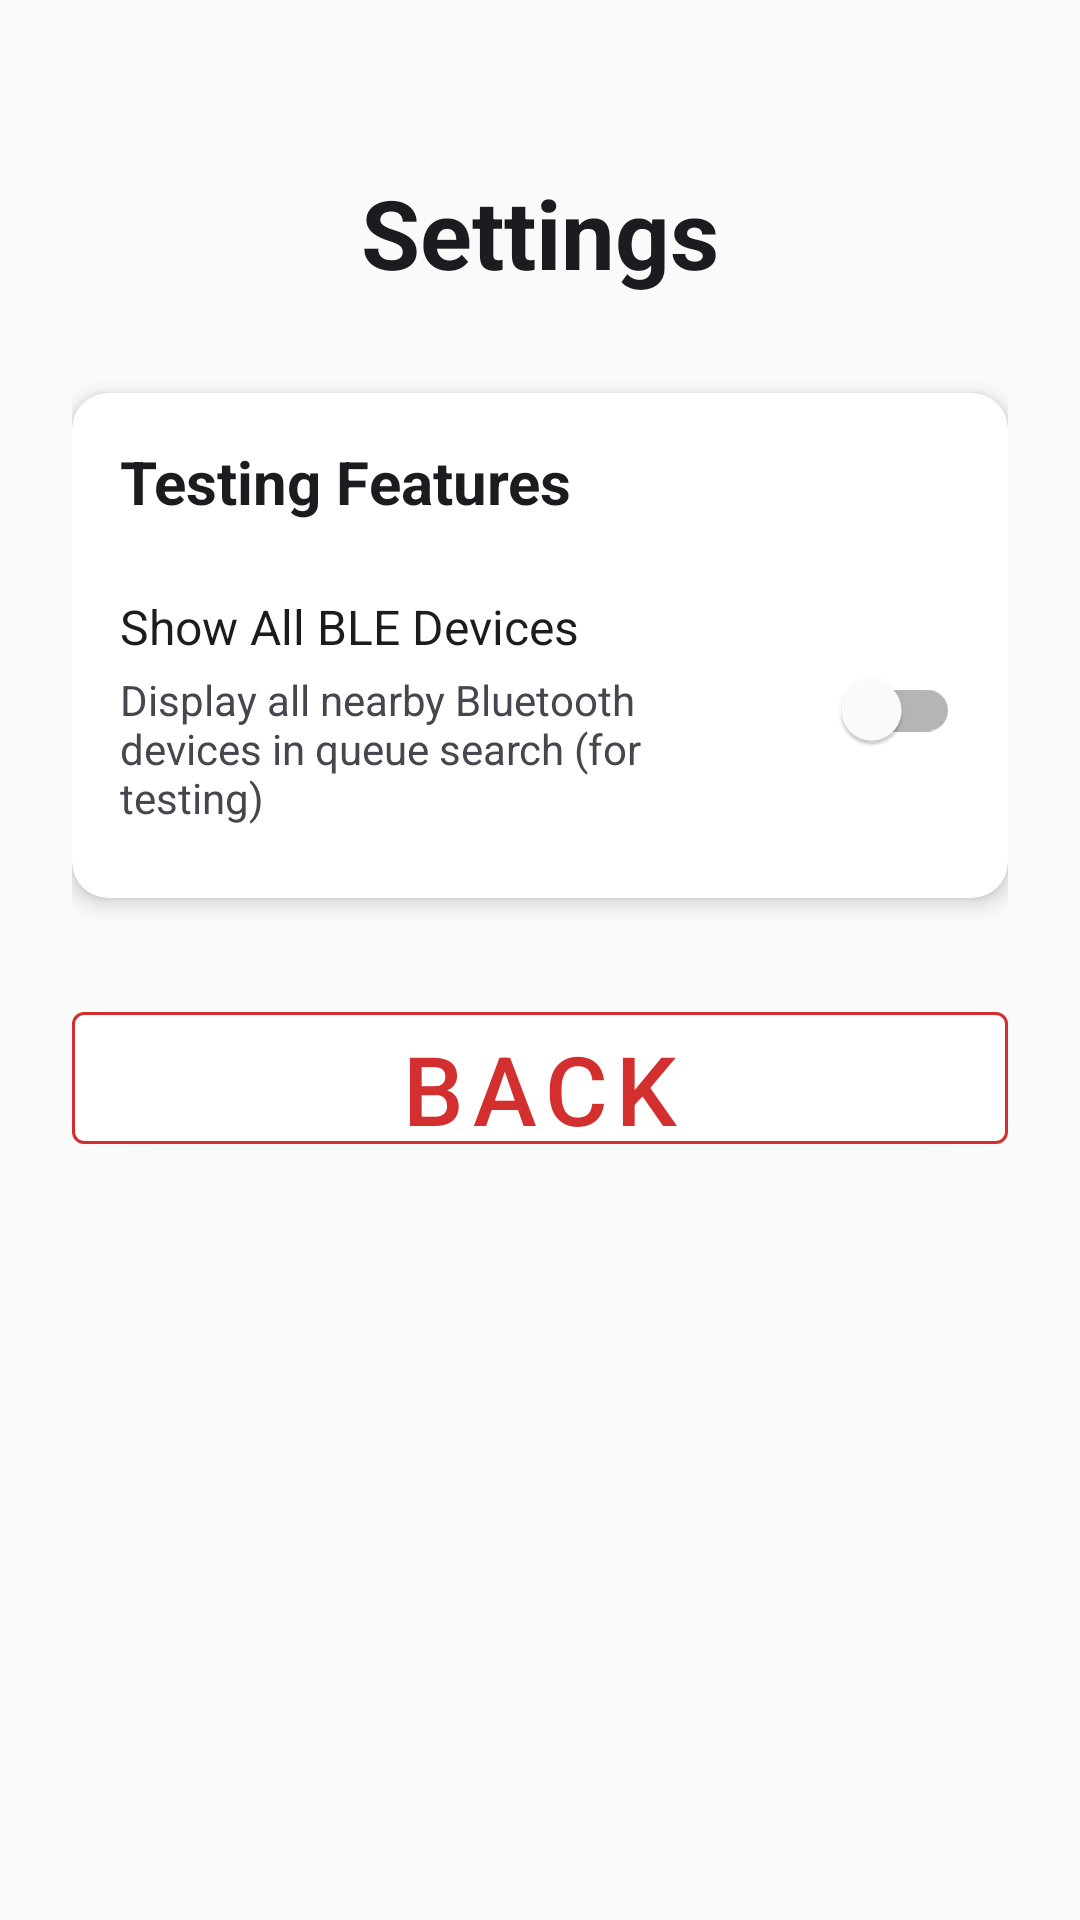

Reconstruct the res/layout file that produces this screen, plus the resources it refers to.
<!-- AndroidManifest.xml: application theme Theme.VQueue -->
<!-- res/layout/fragment_settings.xml -->
<?xml version="1.0" encoding="utf-8"?>
<androidx.core.widget.NestedScrollView xmlns:android="http://schemas.android.com/apk/res/android"
    xmlns:app="http://schemas.android.com/apk/res-auto"
    android:layout_width="match_parent"
    android:layout_height="match_parent"
    android:background="@color/background"
    android:fillViewport="true">

    <androidx.constraintlayout.widget.ConstraintLayout
        android:layout_width="match_parent"
        android:layout_height="wrap_content"
        android:padding="@dimen/padding_large">

        
        <TextView
            android:id="@+id/headerText"
            android:layout_width="0dp"
            android:layout_height="wrap_content"
            android:text="Settings"
            android:textSize="@dimen/text_size_header"
            android:textStyle="bold"
            android:textColor="@color/text_primary"
            android:gravity="center"
            android:layout_marginTop="@dimen/margin_xlarge"
            app:layout_constraintTop_toTopOf="parent"
            app:layout_constraintStart_toStartOf="parent"
            app:layout_constraintEnd_toEndOf="parent" />

        
        <com.google.android.material.card.MaterialCardView
            android:id="@+id/testingCard"
            android:layout_width="0dp"
            android:layout_height="wrap_content"
            android:layout_marginTop="32dp"
            app:cardCornerRadius="@dimen/corner_radius_large"
            app:cardElevation="@dimen/card_elevation"
            app:cardBackgroundColor="@color/surface"
            app:layout_constraintTop_toBottomOf="@id/headerText"
            app:layout_constraintStart_toStartOf="parent"
            app:layout_constraintEnd_toEndOf="parent">

            <LinearLayout
                android:layout_width="match_parent"
                android:layout_height="wrap_content"
                android:orientation="vertical"
                android:padding="@dimen/padding_medium">

                <TextView
                    android:layout_width="wrap_content"
                    android:layout_height="wrap_content"
                    android:text="Testing Features"
                    android:textSize="@dimen/text_size_title"
                    android:textStyle="bold"
                    android:textColor="@color/text_primary"
                    android:layout_marginBottom="@dimen/margin_medium" />

                
                <LinearLayout
                    android:layout_width="match_parent"
                    android:layout_height="wrap_content"
                    android:orientation="horizontal"
                    android:gravity="center_vertical"
                    android:paddingVertical="@dimen/padding_small">

                    <LinearLayout
                        android:layout_width="0dp"
                        android:layout_height="wrap_content"
                        android:layout_weight="1"
                        android:orientation="vertical">

                        <TextView
                            android:layout_width="wrap_content"
                            android:layout_height="wrap_content"
                            android:text="Show All BLE Devices"
                            android:textSize="@dimen/text_size_medium"
                            android:textColor="@color/text_primary" />

                        <TextView
                            android:layout_width="wrap_content"
                            android:layout_height="wrap_content"
                            android:layout_marginTop="4dp"
                            android:text="Display all nearby Bluetooth devices in queue search (for testing)"
                            android:textSize="@dimen/text_size_body"
                            android:textColor="@color/text_secondary" />

                    </LinearLayout>

                    <com.google.android.material.switchmaterial.SwitchMaterial
                        android:id="@+id/showAllDevicesSwitch"
                        android:layout_width="wrap_content"
                        android:layout_height="wrap_content"
                        android:layout_marginStart="@dimen/margin_medium" />

                </LinearLayout>

            </LinearLayout>

        </com.google.android.material.card.MaterialCardView>

        
        <com.google.android.material.button.MaterialButton
            android:id="@+id/backButton"
            android:layout_width="0dp"
            android:layout_height="@dimen/button_height_large"
            android:layout_marginTop="@dimen/margin_xlarge"
            android:text="Back"
            android:textSize="@dimen/text_size_header"
            android:textColor="@color/primary"
            app:backgroundTint="@color/surface"
            app:strokeColor="@color/primary"
            app:strokeWidth="1dp"
            app:layout_constraintTop_toBottomOf="@id/testingCard"
            app:layout_constraintStart_toStartOf="parent"
            app:layout_constraintEnd_toEndOf="parent" />

    </androidx.constraintlayout.widget.ConstraintLayout>

</androidx.core.widget.NestedScrollView>
<!-- resources referenced by this layout -->
<resources>
  <color name="background">#FAFAFA</color>
  <color name="primary">#D32F2F</color>
  <color name="surface">#FFFFFF</color>
  <color name="text_primary">#1C1B1F</color>
  <color name="text_secondary">#49454F</color>
  <dimen name="button_height_large">56dp</dimen>
  <dimen name="card_elevation">4dp</dimen>
  <dimen name="corner_radius_large">12dp</dimen>
  <dimen name="margin_medium">16dp</dimen>
  <dimen name="margin_xlarge">32dp</dimen>
  <dimen name="padding_large">24dp</dimen>
  <dimen name="padding_medium">16dp</dimen>
  <dimen name="padding_small">8dp</dimen>
  <dimen name="text_size_body">14sp</dimen>
  <dimen name="text_size_header">32sp</dimen>
  <dimen name="text_size_medium">16sp</dimen>
  <dimen name="text_size_title">20sp</dimen>
  <style name="Theme.VQueue" parent="Theme.MaterialComponents.DayNight.NoActionBar">
  
          <item name="colorPrimary">@color/primary</item>
          <item name="colorPrimaryVariant">@color/primary_variant</item>
          <item name="colorOnPrimary">@color/on_primary</item>
  
          <item name="colorSecondary">@color/secondary</item>
          <item name="colorSecondaryVariant">@color/secondary_variant</item>
          <item name="colorOnSecondary">@color/on_secondary</item>
  
          <item name="android:colorBackground">@color/background</item>
          <item name="colorSurface">@color/surface</item>
          <item name="colorOnSurface">@color/on_surface</item>
  
          <item name="android:statusBarColor">@color/primary_variant</item>
  
          
          <item name="android:textColorPrimary">@color/text_primary</item>
          <item name="android:textColorSecondary">@color/text_secondary</item>
  
          
          <item name="dividerColor">@color/divider</item>
  
          
          <item name="functionalGreen">@color/functional_green</item>
          <item name="functionalGreenRipple">@color/functional_green_ripple</item>
          <item name="functionalOrange">@color/functional_orange</item>
          <item name="functionalOrangeRipple">@color/functional_orange_ripple</item>
          <item name="functionalRed">@color/functional_red</item>
          <item name="functionalRedRipple">@color/functional_red_ripple</item>
          <item name="functionalBlue">@color/functional_blue</item>
          <item name="functionalBlueRipple">@color/functional_blue_ripple</item>
  
  
  
          
          <item name="statusError">@color/status_error</item>
  
  
          <item name="cornerFamily">rounded</item>
          <item name="cornerSize">16dp</item>
  
          <item name="preferenceTheme">@style/PreferenceThemeOverlay</item>
      </style>
  <color name="primary_variant">#B82C2C</color>
  <color name="on_primary">#FFFFFF</color>
  <color name="secondary">#D32F2F</color>
  <color name="secondary_variant">#B71C1C</color>
  <color name="on_secondary">#FFFFFF</color>
  <color name="on_surface">#1C1B1F</color>
  <color name="divider">#E0E0E0</color>
  <color name="functional_green">#2E7D32</color>
  <color name="functional_green_ripple">#4CAF50</color>
  <color name="functional_orange">#EF6C00</color>
  <color name="functional_orange_ripple">#FF9800</color>
  <color name="functional_red">#C62828</color>
  <color name="functional_red_ripple">#F44336</color>
  <color name="functional_blue">#2196F3</color>
  <color name="functional_blue_ripple">#42A5F5</color>
  <color name="status_error">#B3261E</color>
</resources>
